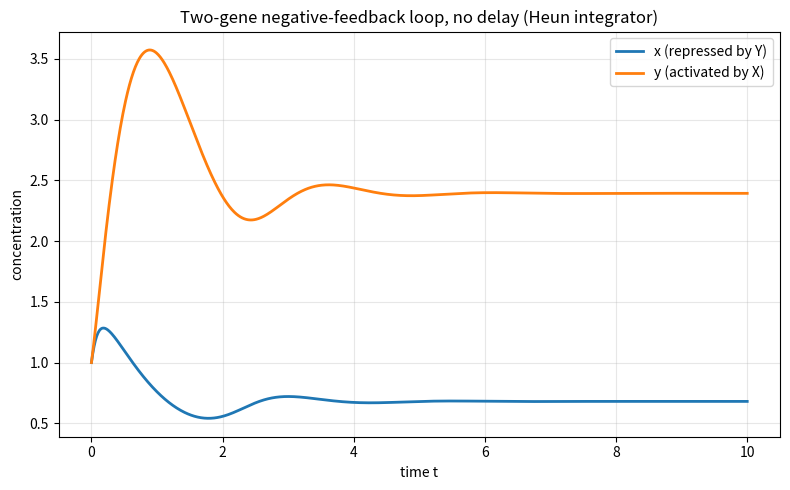

The script that saved this image: (Note: this script raises an exception after producing the figure.)
import matplotlib
matplotlib.use("Agg")
import matplotlib.pyplot as plt
import numpy as np

# -------------------------------------------------------------------
# Two-gene negative-feedback loop (no delay), nondimensional:
#   dx/dt = g/(1 + y^3) - x      (Y represses X)
#   dy/dt = h*x^3/(1 + x^3) - y  (X activates Y)
# Hill coefficient 3, unit degradation.
# -------------------------------------------------------------------

g = 10.0
h = 10.0

# Vector field f(state) -> d(state)/dt, generic multi-variable form
def f(state):
    x, y = state
    dx = g / (1.0 + y**3) - x
    dy = h * x**3 / (1.0 + x**3) - y
    return np.array([dx, dy])

# --- Generic multi-variable Heun (improved Euler) integrator ---------
# Implemented explicitly: predictor (Euler) then corrector (trapezoid).
dt = 0.01
t_end = 10.0
n_steps = int(round(t_end / dt))

t = np.zeros(n_steps + 1)
sol = np.zeros((n_steps + 1, 2))
sol[0] = np.array([1.0, 1.0])   # initial (x, y) = (1, 1)

for i in range(n_steps):
    s = sol[i]
    k1 = f(s)                    # slope at current point
    s_pred = s + dt * k1         # Euler predictor step
    k2 = f(s_pred)               # slope at predicted point
    sol[i + 1] = s + dt * 0.5 * (k1 + k2)  # Heun corrector (average slope)
    t[i + 1] = t[i] + dt

x = sol[:, 0]
y = sol[:, 1]

# -------------------------------------------------------------------
# Report numerical results
# -------------------------------------------------------------------
print(f"Final time                : t = {t[-1]:.4f}")
print(f"Steady-state x (final)    : {x[-1]:.6f}")
print(f"Steady-state y (final)    : {y[-1]:.6f}")

# Residual of the vector field at the final point: should be ~0 at steady state
res = f(sol[-1])
print(f"dx/dt at final point      : {res[0]:.3e}")
print(f"dy/dt at final point      : {res[1]:.3e}")
print(f"Vector-field norm at end  : {np.linalg.norm(res):.3e}")

# Oscillation check: look at the last 20% of the trajectory (after transient).
# A stable relaxation has essentially no residual variation there.
tail = int(0.8 * n_steps)
print(f"x range over last 20%     : {x[tail:].max() - x[tail:].min():.3e}")
print(f"y range over last 20%     : {y[tail:].max() - y[tail:].min():.3e}")

# Count sign changes of the "velocity" of x in the tail; oscillation would
# show repeated overshoot/undershoot (many sign flips). Monotone relaxation ~0.
dxdt_tail = np.diff(x[tail:])
sign_changes = int(np.sum(np.diff(np.sign(dxdt_tail)) != 0))
print(f"Sign changes of dx (tail) : {sign_changes}")

# -------------------------------------------------------------------
# Time-series plot
# -------------------------------------------------------------------
plt.figure(figsize=(8, 5))
plt.plot(t, x, label="x (repressed by Y)", lw=2)
plt.plot(t, y, label="y (activated by X)", lw=2)
plt.xlabel("time t")
plt.ylabel("concentration")
plt.title("Two-gene negative-feedback loop, no delay (Heun integrator)")
plt.legend()
plt.grid(True, alpha=0.3)
plt.tight_layout()
plt.savefig("/private/tmp/claude-501/-Users-lvmy-neu-teaching-numericalR-numericalR/e8e9d206-e3a8-4079-be52-06334c0a89a5/scratchpad/eval/gen/4C.1.1_s1.png")

# Explanation:
# The near-zero vector-field norm at the end, the vanishing spread of x and y
# over the last 20% of the run, and the absence of repeated dx sign changes
# together confirm the trajectory settles to a single fixed point without
# sustained oscillation -- i.e., without delay the loop relaxes to a stable
# steady state, since a Hopf-type oscillation would instead leave a persistent
# nonzero amplitude and repeated sign changes in the tail.
print("Check: no-delay loop relaxes to a stable steady state (no oscillation) "
      "because the tail shows ~zero variation and no repeated sign changes, "
      "whereas an oscillation would leave persistent nonzero amplitude.")
